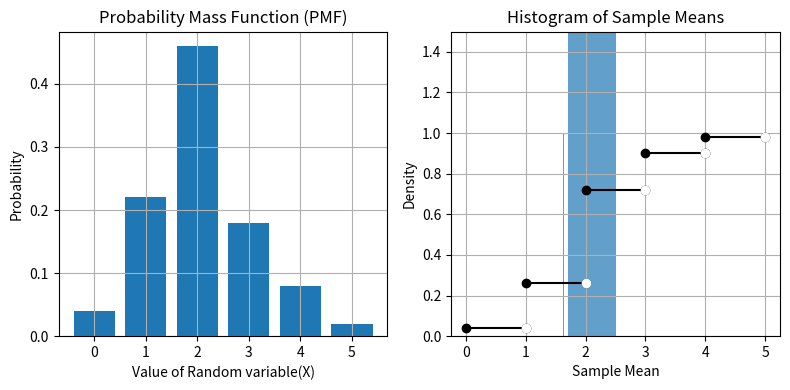

Reproduce this figure in Python.
import numpy as np
import matplotlib.pyplot as plt

##################################################################################################################
# Question 2: A course instructor has brought a lie detector to check how many of his students lie. Let
# X = number of times the lie detector buzzes for a student. He randomly chooses 50 students for the
# test and the following information was obtained: X = 0 for 2 students, X = 1 for 11 students, X = 2
# for 23 students, X = 3 for 9 students, X = 4 for 4 students, X = 5 for 1 student.
##################################################################################################################

##################################################################################################################
# (a) Plot the PDF and CDF.
##################################################################################################################

n = 50
p = [2, 11, 23, 9, 4, 1]  # Frequencies for each X value
x_values = np.arange(0, 6)
probab = np.array(p) / n
cdf = np.cumsum(probab)

plt.figure(figsize=(8,4))
# PDF
plt.subplot(1, 2, 1)
plt.grid(True)
plt.bar(x_values, probab)
plt.title('Probability Mass Function (PMF)')
plt.xlabel('Value of Random variable(X)')
plt.ylabel('Probability')

# CDF
plt.subplot(1, 2, 2)
for i in range(len(x_values)-1):
    plt.plot([x_values[i], x_values[i+1]], [cdf[i], cdf[i]], color='black')
    plt.plot(x_values[i], cdf[i], marker='o', color='black')  
    plt.plot(x_values[i+1], cdf[i], 'o', color='black', fillstyle='none') 
    plt.plot(x_values[i+1], cdf[i], 'o', color='white') 
plt.title('Cumulative Distribution Function (CDF)')
plt.xlabel('Value of Random variable (X)')
plt.ylabel('Cumulative Probability')
plt.grid(True)
plt.ylim(0, 1.5)
plt.tight_layout()
plt.show()

##################################################################################################################
# (b) Simulate such an experiment in python (for n = 50, 500 and 5000 times) and calculate the average number of lies a 
#student tells and the standard deviation. Compare it with the theoretical values.(Calculate theoretical values using python)
##################################################################################################################

ns = [50, 500, 5000]

theo_mean = np.sum(x_values * probab)
theo_stddev = np.sqrt(np.sum(((x_values - theo_mean) ** 2) * probab))
for n in ns:
    X_generate = np.random.choice(x_values, n,p=probab)
    mean_X = np.mean(X_generate)
    #temp=0
    #for i in simulated_X:
    #   temp+=i
    # average_X=temp/n
    std_dev = np.std(X_generate)
    # variance = (sum((x - mean_X) ** 2 for x in X_generate) / n)
    # stddev=varience**0.5
    print(f"For n={n}:")
    print(f"Simulated average: {mean_X}")
    print(f"Simulated standard deviation: {std_dev}")
    print(f"Theoretical mean: {theo_mean}")
    print(f"Theoretical standard deviation: {theo_stddev}")
    print()

##################################################################################################################
#(c) Pick one value of n, repeat n experiments 1000 times (try playing with this value). Plot a histogram of these
# mean values. What is the mean and variance of the sample means? Does the histogram seem to follow a type of 
# distribution? (CLT foreshadowing). Can you comment on the following statement -“The sample mean is a Random Variable.”
##################################################################################################################

n = 50  # chosen value of n
num_exp = 1000
sample_means = []

for _ in range(num_exp):
    X_generate = np.random.choice(x_values, n, p=probab)
    sample_means.append(np.mean(X_generate)) 

# Plot histogram of sample means
plt.hist(sample_means, bins=40, alpha=0.7)
plt.title('Histogram of Sample Means')
plt.xlabel('Sample Mean')
plt.ylabel('Density')
plt.grid(True)
plt.show()

# Calculate mean and variance of sample means
print(f"Mean of sample means: {np.mean(sample_means)}")
print(f"Variance of sample means: {np.var(sample_means)}")



#In simpler terms, CTL implies that as you take more and more samples from a population and calculate their 
#means, the distribution of those sample means will tend to follow a normal distribution, regardless of the 
#shape of the original population distribution, under certain conditions. This is a key concept in statistics, 
#as it allows us to make inferences about population parameters based on sample statistics, particularly when 
#dealing with large samples.


#Follows CTL

#“The sample mean is a Random Variable.”